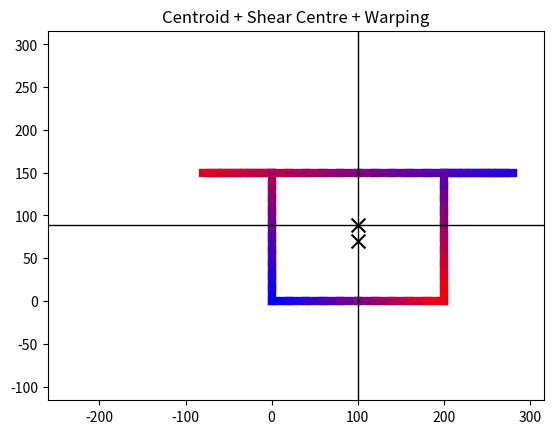
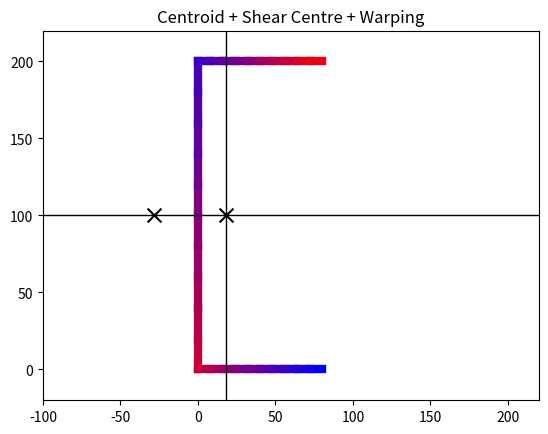

Source code (Python) for these figures, in order:
# -----------------------------------------------------------------------------
# The following Python code is adapted from the work of Professor Terje Haukaas
# at the University of British Columbia in Vancouver, Canada. It is made freely
# available online at terje.civil.ubc.ca together with notes, examples, and
# additional Python code. Please be cautious when using this code; it may
# contain bugs and comes without warranty of any form.
# -----------------------------------------------------------------------------

import numpy as np
import matplotlib.pyplot as plt

class Edge:
    def __init__(self, xi, xj, thickness):
        self.vertices = (xi, xj)
        self.thickness = thickness

        # Compute derived quantities
        y1, z1 = xi
        y2, z2 = xj


        # Midpoint coordinates
        self.centroid = [0.5 * (y1 + y2),
                         0.5 * (z1 + z2)]

        self.length = np.sqrt((y2 - y1)**2 + (z2 - z1)**2)

        self.orientation = np.arctan((z2 - z1)/(y2 - y1)) \
                           if abs(y2 - y1) > 1e-8 else 0.5*np.pi

        self.area = self.thickness*self.length


def _omega_lookup(diagram, node):
    for i in range(len(diagram)):
        index = 0
        value = 0.0
        if int(diagram[i][0]) == int(node):
            return int(node), diagram[i][1]

    return index, value


# ------------------------------------------------------------------------
# IDENTIFY CELLS AND FLANGES
# ------------------------------------------------------------------------
def find_cells(edges, vertices):
    # Initialize lists of paths and cells in the cross-section
    pathList = [[int(edges[0, 0]),
                 int(edges[0, 1])]]
    naive_cells = []

    # Keep walking around in the cross-section, until all paths are covered
    stillPathsToWalk = True
    while stillPathsToWalk:

        foundMatch = False

        # Loop over all paths that have been walked
        for i in range(len(pathList)):

            # Extract path
            currentPath = pathList[i].copy()

            # Leave cells alone
            is_cell = False
            for k in range(1, len(currentPath)+1):
                num = currentPath.count(k)
                if num > 1:
                    is_cell = True

            if not is_cell:
                # Initialize before looping over edges
                leftCandidate = []
                rightCandidate = []

                # Loop over all edges and try to append the current path
                for j in range(edges.shape[0]):

                    # # Length of the current path
                    # lengthOfCurrentPath = len(currentPath)

                    # Get the left-most items in the path
                    leftEnd = currentPath[0]
                    nextToLeftEnd = currentPath[1]

                    # Get the right-most items in the path
                    rightEnd       = currentPath[ -1]
                    nextToRightEnd = currentPath[ -2]

                    # Detect link on the left-hand side, from first column of edges
                    if int(edges[j, 0]) == leftEnd:

                        # Make sure it is not the same edge
                        if int(edges[j, 1]) != nextToLeftEnd:

                            leftCandidate.append(int(edges[j, 1]))
                            foundMatch = True

                            # Is it a cell?
                            if int(edges[j, 1]) in currentPath:

                                cellCandidate = currentPath.copy()
                                cellCandidate.insert(0, int(edges[j, 1]))
                                for k in range(len(cellCandidate)):
                                    if cellCandidate[0] != int(edges[j, 1]):
                                        cellCandidate.pop(0)
                                naive_cells.append(cellCandidate)

                    # Detect link on the left-hand side, from second column of edges
                    if int(edges[j, 1]) == leftEnd:
                        # Make sure it is not the same edge
                        if int(edges[j, 0]) != nextToLeftEnd:

                            leftCandidate.append(int(edges[j, 0]))
                            foundMatch = True

                            # Is it a cell?
                            if int(edges[j, 0]) in currentPath:
                                cellCandidate = currentPath.copy()
                                cellCandidate.insert(0, int(edges[j, 0]))
                                for k in range(len(cellCandidate)):
                                    if cellCandidate[0] != int(edges[j, 0]):
                                        cellCandidate.pop(0)
                                naive_cells.append(cellCandidate)

                    # Detect link on the right-hand side, from first column of edges
                    if int(edges[j, 0]) == rightEnd:
                        # Make sure it is not the same edge
                        if int(edges[j, 1]) != nextToRightEnd:
                            rightCandidate.append(int(edges[j, 1]))
                            foundMatch = True
                            # Is it a cell?
                            if int(edges[j, 1]) in currentPath:
                                cellCandidate = currentPath.copy()
                                cellCandidate.append(int(edges[j, 1]))
                                for k in range(len(cellCandidate)):
                                    if cellCandidate[0] != int(edges[j, 1]):
                                        cellCandidate.pop(0)
                                naive_cells.append(cellCandidate)

                    # Detect link on the right-hand side, from second column of edges
                    if int(edges[j, 1]) == rightEnd:

                        # Make sure it is not the same edge
                        if int(edges[j, 0]) != nextToRightEnd:

                            rightCandidate.append(int(edges[j, 0]))
                            foundMatch = True

                            # Is it a cell?
                            if int(edges[j, 0]) in currentPath:
                                cellCandidate = currentPath.copy()
                                cellCandidate.append(int(edges[j, 0]))
                                for k in range(len(cellCandidate)):
                                    if cellCandidate[0] != int(edges[j, 0]):
                                        cellCandidate.pop(0)
                                naive_cells.append(cellCandidate)

                # See if we have any candidates for appending/branching the current path
                numLeftCandidates  = len(leftCandidate)
                numRightCandidates = len(rightCandidate)

                if numLeftCandidates == 1:
                    currentPath.insert(0, leftCandidate[0])

                elif numLeftCandidates > 1:
                    for k in range(1, numLeftCandidates):

                        newPath = currentPath.copy()

                        newPath.insert(0, leftCandidate[0])

                    currentPath.insert(0, leftCandidate[0])

                    # Insert the new path into the path list
                    pathList.append(newPath)

                if numRightCandidates == 1:
                    currentPath.append(rightCandidate[0])

                elif numRightCandidates > 1:
                    for k in range(1, numRightCandidates):
                        newPath = currentPath.copy()

                        newPath.append(rightCandidate[k])

                    currentPath.append(rightCandidate[0])

                    # Insert the new path into the path list
                    pathList.append(newPath)

                # Put the current path back into the path list
                pathList[i] = currentPath

        # Stop if there were no links anywhere
        if not foundMatch:
            stillPathsToWalk = False

    # Identify all flanges, i.e., segments not part of cells
    else:
        naive_flanges = []
        for i in range(len(pathList)):
            currentList = pathList[i]
            for j in range(len(pathList[i])-1):
                if len(naive_cells) == 0:
                    naive_flanges.append([currentList[j], currentList[j + 1]])
                else:
                    segmentAppearsInCell = False
                    for k in range(len(naive_cells)):
                        if currentList[j] in naive_cells[k] and currentList[j+1] in naive_cells[k]:
                            segmentAppearsInCell = True
                    if not segmentAppearsInCell:
                        naive_flanges.append([currentList[j], currentList[j+1]])

    # Create list of duplicate flanges
    flanges_to_remove = []
    for i in range(len(naive_flanges)):
        list1 = sorted(naive_flanges[i])
        for j in range(i+1, len(naive_flanges)):
            list2 = sorted(naive_flanges[j])
            if list1 == list2:
                flanges_to_remove.append(j)

    # Remove the duplicate flanges
    flanges_to_remove = np.unique(flanges_to_remove)
    flanges = []
    for i in range(len(naive_flanges)):
        if i not in flanges_to_remove:
            flanges.append(naive_flanges[i])

    # Create list of duplicate cells
    cells_to_remove = []
    for i in range(len(naive_cells)):
        list1 = np.unique(naive_cells[i])
        for j in range(i+1, len(naive_cells)):
            list2 = np.unique(naive_cells[j])
            if np.array_equal(list1, list2):
                cells_to_remove.append(j)

    # Remove the duplicate cells
    cells_to_remove = np.unique(cells_to_remove)
    uniqueCells = []
    for i in range(len(naive_cells)):
        if i not in cells_to_remove:
            uniqueCells.append(naive_cells[i])

    # Determine max-coordinates of the cells
    yMaxPerCell = []
    zMaxPerCell = []
    yMinPerCell = []
    zMinPerCell = []
    for cell in uniqueCells:
        yValues = []
        zValues = []
        # for j in range(len(cell)):
        #     yValues.append(vertices[int(cell[j])-1, 0])
        #     zValues.append(vertices[int(cell[j])-1, 1])
        for i in map(int, cell):
            yValues.append(vertices[i-1, 0])
            zValues.append(vertices[i-1, 1])
        yMaxPerCell.append(np.max(yValues))
        zMaxPerCell.append(np.max(zValues))
        yMinPerCell.append(np.min(yValues))
        zMinPerCell.append(np.min(zValues))

    # Create list of cells that encompass other cells
    cells_to_remove = []
    for i in range(len(uniqueCells)):
        for j in range(i+1, len(uniqueCells)):
            if yMaxPerCell[j] >= yMaxPerCell[i] and \
               yMinPerCell[j] <= yMinPerCell[i] and \
               zMaxPerCell[j] >= zMaxPerCell[i] and \
               zMinPerCell[j] <= zMinPerCell[i]:
                cells_to_remove.append(j)

    # Remove the duplicate cells
    cells_to_remove = np.unique(cells_to_remove)
    finalCells = []
    for i in range(len(uniqueCells)):
        if i not in cells_to_remove:
            finalCells.append(uniqueCells[i])

    # Output
    print('\n'"Paths:", pathList)
    print('\n'"Cells:", finalCells)
    print('\n'"Flanges:", flanges)
    return pathList, finalCells, flanges


def geometry(edges, vertices):
    # ------------------------------------------------------------------------
    # AREA AND CENTROID
    # ------------------------------------------------------------------------

    A  = 0.0
    yA = 0.0
    zA = 0.0
    areas = []
    centroids = []
    thetas = []
    lengths = []
    thicknesses = []
    for i,edge in enumerate(edges):

        # Coordinates of end 1
        end1 = edges[i, 0]
        y1 = vertices[int(end1)-1, 0]
        z1 = vertices[int(end1)-1, 1]

        # Coordinates of end 2
        end2 = edges[i, 1]
        y2 = vertices[int(end2)-1, 0]
        z2 = vertices[int(end2)-1, 1]

        # Midpoint coordinates
        yMidpoint = 0.5 * (y1 + y2)
        zMidpoint = 0.5 * (z1 + z2)
        centroids.append([yMidpoint, zMidpoint])

        # Length of segment
        delta_y = y2 - y1
        delta_z = z2 - z1
        L = np.sqrt(delta_y**2 + delta_z**2)
        lengths.append(L)

        # Angle relative to y-axis
        if delta_y != 0:
            theta = np.arctan(delta_z / delta_y)
        else:
            theta = 0.5 * np.pi

        thetas.append(theta)

        # Area of segment
        thickness = edges[i, 2]
        area = L * thickness
        areas.append(area)
        thicknesses.append(thickness)

        # Accumulate total area
        A += area

        # Accumulate A * y and A * z
        yA += yMidpoint * area
        zA += zMidpoint * area

    # Centroid location for the cross-section
    yCentroid = yA/A
    zCentroid = zA/A

    return A, areas, thicknesses, lengths, thetas, centroids, (yCentroid, zCentroid)

def moi(edges, lengths, thicknesses, thetas, centroid, centroids, areas):
    yCentroid, zCentroid = centroid

    # ------------------------------------------------------------------------
    # MOMENTS OF INERTIA and PRINCIPAL AXES ORIENTATION
    # ------------------------------------------------------------------------

    Iy = 0
    Iz = 0
    Iyz = 0
    for i in range(len(edges)):
        # Local moments of inertia
        Iyo  = lengths[i]**3 * thicknesses[i] * np.sin(thetas[i])**2 / 12.0
        Izo  = lengths[i]**3 * thicknesses[i] * np.cos(thetas[i])**2 / 12.0
        Iyzo = lengths[i]**3 * thicknesses[i] * np.cos(thetas[i]) * np.sin(thetas[i]) / 12.0

        # Add contributions from the parallel axis theorem (Steiner's sats)
        Iy += Iyo + ((centroids[i])[1] - zCentroid)** 2 * areas[i]
        Iz += Izo + ((centroids[i])[0] - yCentroid)** 2 * areas[i]
        Iyz += Iyzo + ((centroids[i])[0] - yCentroid) * ((centroids[i])[1] - zCentroid) * areas[i]

    # Apply caution with the principal axes rotation: what if Iy=Iz
    thetaPrincipal = 0.0
    if np.abs(Iyz) < 1e-10:
        thetaPrincipal = 0.0

    elif np.abs(Iy-Iz) < 1e-10:
        if np.abs(Iyz) < 1e-10:
            thetaPrincipal = 0.0
        else:
            thetaPrincipal = np.sign(Iyz) * 0.25 * np.pi
    else:
        thetaPrincipal = 0.5 * np.arctan(2.0*Iyz/(Iy - Iz))


    # Let counter-clockwise rotation of the system be positive
    thetaPrincipal *= -1

    # Transform the moments of inertia
    IyRotated =  0.5*(Iy + Iz) + 0.5*np.sqrt((Iz-Iy)**2 + 4.0* Iyz**2)
    IzRotated =  0.5*(Iy + Iz) - 0.5*np.sqrt((Iz-Iy)**2 + 4.0* Iyz**2)

    return thetaPrincipal, (Iy, Iz), (IyRotated, IzRotated)


def _venant_open(lengths, thicknesses):
    return sum(L * t**3 / 3.0 for L, t in zip(lengths, thicknesses))



def _venant_single(cells, flanges, centroid):
    J = 0
    cellArea = 0
    yCentroid, zCentroid = centroid

    # Loop over edges to calculate the area
    circleIntegral = 0
    for i in range(len(cells[0])-1):

        # Get the two points that are connected to this edge
        vertex1 = cells[0][i]
        vertex2 = cells[0][i+1]

        # Calculate the length of this edge
        y1 = vertices[vertex1-1, 0]
        z1 = vertices[vertex1-1, 1]
        y2 = vertices[vertex2-1, 0]
        z2 = vertices[vertex2-1, 1]
        delta_y = y2 - y1
        delta_z = z2 - z1
        length = np.sqrt(delta_y**2 + delta_z**2)

        # Get the thickness of this edge
        for i in range(edges.shape[0]):
            node1 = int(edges[i, 0])
            node2 = int(edges[i, 1])
            if node1 == vertex1 and node2 == vertex2:
                thickness = edges[i, 2]
            elif node1 == vertex2 and node2 == vertex1:
                thickness = edges[i, 2]

        # Add to the denominator integral
        circleIntegral += length / thickness

        # Add to the cell area, using the cross-product
        yCoordVector1 = y1 - yCentroid
        zCoordVector1 = z1 - zCentroid
        yCoordVector2 = y2 - yCentroid
        zCoordVector2 = z2 - zCentroid
        cellArea += 0.5 * np.abs(yCoordVector1*zCoordVector2-yCoordVector2*zCoordVector1)

    J = 4.0 * cellArea**2 / circleIntegral
    Jcell = J

    # Check if there are free flanges too
    for i in range(len(flanges)):

        # Get the two points that are connected to this edge
        vertex1 = flanges[i][0]
        vertex2 = flanges[i][1]

        # Calculate the length of this edge
        y1 = vertices[vertex1-1, 0]
        z1 = vertices[vertex1-1, 1]
        y2 = vertices[vertex2-1, 0]
        z2 = vertices[vertex2-1, 1]
        delta_y = y2 - y1
        delta_z = z2 - z1
        length = np.sqrt(delta_y**2 + delta_z**2)

        # Get the thickness of this edge
        for i in range(edges.shape[0]):
            node1 = int(edges[i, 0])
            node2 = int(edges[i, 1])
            if node1 == vertex1 and node2 == vertex2:
                thickness = edges[i, 2]
            elif node1 == vertex2 and node2 == vertex1:
                thickness = edges[i, 2]

        J += length * thickness**3 / 3.0

    # Contributions to J expressed as fractions
    cellFractionOfJ = Jcell/J
    return J, cellFractionOfJ, cellArea

def _rotate(vertices, edges, thetaPrincipal):
    rotated = vertices.copy()
    # ------------------------------------------------------------------------
    # ROTATE AXES IF Iyz HAS VALUE
    # ------------------------------------------------------------------------

    # Shift and rotate axis system to align with centroid and principal axes
    if np.abs(thetaPrincipal) > 1e-10:
        for i in range(len(vertices)):
            y = vertices[i-1, 0] - yCentroid
            z = vertices[i-1, 1] - zCentroid
            rotated[i - 1, 0] =  y * np.cos(thetaPrincipal) + z * np.sin(thetaPrincipal)
            rotated[i - 1, 1] = -y * np.sin(thetaPrincipal) + z * np.cos(thetaPrincipal)
        storeYcentroid = yCentroid
        storeZcentroid = zCentroid
        yCentroid = 0.0
        zCentroid = 0.0
    return rotated, edges

def _warp_open(finalCells, paths, vertices)->list:
    # Walk through the first path
    omega_trial = [[paths[0][0], 0.0]]
    for k in range(len(paths[0]) - 1):
        # Coordinates of end 1
        end1 = paths[0][k]
        y1 = vertices[int(end1) - 1, 0]
        z1 = vertices[int(end1) - 1, 1]

        # Coordinates of end 2
        end2 = paths[0][k + 1]
        y2 = vertices[int(end2) - 1, 0]
        z2 = vertices[int(end2) - 1, 1]

        # Cross-product
        cross = y2 * z1 - y1 * z2

        # Set omega values
        omega_trial.append([end2, (omega_trial[k])[1] + cross])

    # Walk through the rest of the paths
    for i in range(1, len(paths)):

        # Find the first node in this path that already has an omega value
        omega_found = False
        for k in range(len(paths[i])):

            # Check if there is an omega value at this node
            node = (paths[i])[k]
            omegaIndex, value = _omega_lookup(omega_trial, node)

            if omegaIndex != 0:
                omega_found = True
                locationInPath = k

                # Walk forward from first-found-node-with-omega-value
                for kk in range(locationInPath, len(paths[i])-1):

                    # Nothing to do if next node has omega value too
                    end2 = (paths[i])[kk+1]
                    omegaIndex, value = _omega_lookup(omega_trial, end2)
                    if omegaIndex == 0:

                        # Coordinates of end 1
                        end1 = (paths[i])[kk]
                        y1 = vertices[int(end1)-1, 0]
                        z1 = vertices[int(end1)-1, 1]

                        # Omega value at end 1
                        omegaIndex, value = _omega_lookup(omega_trial, end1)

                        # Coordinates of end 2
                        y2 = vertices[int(end2)-1, 0]
                        z2 = vertices[int(end2)-1, 1]

                        # Cross-product
                        cross = y2 * z1 - y1 * z2

                        # Amend omega diagram
                        omega_trial.append([end2, value + cross])

                # Walk backward from first-found-node-with-omega-value
                for kk in range(len(paths[i])-1, locationInPath-1, -1):

                    # Nothing to do if next node has omega value too
                    end2 = paths[i][kk-1]
                    omegaIndex, value = _omega_lookup(omega_trial, end2)
                    if omegaIndex == 0:

                        # Coordinates of end 1
                        end1 = (paths[i])[kk]
                        y1 = vertices[int(end1)-1, 0]
                        z1 = vertices[int(end1)-1, 1]

                        # Omega value at end 1
                        omegaIndex, value = _omega_lookup(omega_trial, end1)

                        # Coordinates of end 2
                        y2 = vertices[int(end2)-1, 0]
                        z2 = vertices[int(end2)-1, 1]

                        # Cross-product
                        cross = y2 * z1 - y1 * z2

                        # Amend omega diagram
                        omega_trial.append([end2, value + cross])

        if omega_found == False:
            raise ValueError("Found a path without any omega values")
    return omega_trial


def _warp_single(cells, flanges, vertices, centroid):
    # Figure out if the path around the cell is clockwise
    J, cellFractionOfJ, cellArea = _venant_single(cells, flanges, centroid)

    clockwise = False
    ySum = 0
    zSum = 0
    for i in range(len(cells[0])-1):
        node = cells[0][i]
        ySum += vertices[node-1, 0]
        zSum += vertices[node-1, 1]
    yCentre = ySum/float(len(cells[0])-1)
    zCentre = zSum/float(len(cells[0])-1)
    y1 = vertices[cells[0][0]-1, 0]
    y2 = vertices[cells[0][1]-1, 0]
    z1 = vertices[cells[0][0]-1, 1]
    z2 = vertices[cells[0][1]-1, 1]
    cross = (y1-yCentre) * (z2-zCentre) - (y2-yCentre) * (z1-zCentre)
    if cross < 0:
        clockwise = True

    # Walk around the cell
    omega_trial = [[cells[0][0], 0.0]]
    for i in range(len(cells[0])-2):

        # Length of this part
        end1 = cells[0][i]
        end2 = cells[0][i+1]

        y1 = vertices[end1-1, 0]
        z1 = vertices[end1-1, 1]
        y2 = vertices[end2-1, 0]
        z2 = vertices[end2-1, 1]
        delta_y = y2 - y1
        delta_z = z2 - z1
        length = np.sqrt( delta_y**2 + delta_z**2)

        # Thickness of this part
        for k in range(edges.shape[0]):
            node1 = int(edges[k, 0])
            node2 = int(edges[k, 1])

            if node1 == end1 and node2 == end2:
                thickness = edges[k, 2]
            elif node1 == end2 and node2 == end1:
                thickness = edges[k, 2]

        # Cross-product
        cross = y1*z2 - y2*z1

        # Correction for cell walls
        theSign = -1
        if clockwise:
            theSign = 1
        correction = theSign * cellFractionOfJ * J * length / (2.0 * thickness * cellArea)

        # Set omega values
        omega_trial.append([end2, omega_trial[i][1] + cross + correction])

    # Now address free flanges obeying kinematic compatibility with the cell they are connected to
    for i in range(len(flanges)):

        # Get the two points that are connected to this flange
        end1 = flanges[i][0]
        end2 = flanges[i][1]
        y1 = vertices[end1-1, 0]
        z1 = vertices[end1-1, 1]
        y2 = vertices[end2-1, 0]
        z2 = vertices[end2-1, 1]

        # Find the cell node that is connected to this flange
        for j in range(len(cells[0])-1):

            node = cells[0][j]
            yNode = vertices[node - 1, 0]
            zNode = vertices[node - 1, 1]
            if end1 == node:

                # Must now find the cell-node next to "node" that is in the same plane as End 1
                forwardNode = 0
                backNode = 0
                if j == 0:
                    backNode = cells[0][len(cells[0])-2]
                    forwardNode = cells[0][j + 1]
                else:
                    forwardNode = cells[0][j+1]
                    backNode = cells[0][j-1]
                yBack = vertices[backNode - 1, 0]
                zBack = vertices[backNode - 1, 1]
                yForward = vertices[forwardNode - 1, 0]
                zForward = vertices[forwardNode - 1, 1]

                if zBack == z1 and z1 == z2:
                    _, nodeValue = _omega_lookup(omega_trial, node)
                    _, backValue = _omega_lookup(omega_trial, backNode)
                    change = (nodeValue-backValue)/(yNode-yBack)*(y2-y1)
                    omega_trial.append([end2, nodeValue + change])
                    break

                elif yBack == y1 and y1 == y2:
                    _, nodeValue = _omega_lookup(omega_trial, node)
                    _, backValue = _omega_lookup(omega_trial, backNode)
                    change = (nodeValue-backValue)/(zNode-zBack)*(z2-z1)
                    omega_trial.append([end2, nodeValue + change])
                    break

                elif zForward == z1 and z1 ==  z2:
                    _, nodeValue = _omega_lookup(omega_trial, node)
                    _, forwardValue = _omega_lookup(omega_trial, forwardNode)
                    change = (nodeValue-forwardValue)/(yNode-yForward)*(y2-y1)
                    omega_trial.append([end2, nodeValue + change])
                    break

                elif yForward == y1 and y1 == y2:
                    _, nodeValue = _omega_lookup(omega_trial, node)
                    _, forwardValue = _omega_lookup(omega_trial, forwardNode)
                    change = (nodeValue-forwardValue)/(zNode-zForward)*(z2-z1)
                    omega_trial.append([end2, nodeValue + change])
                    break

            elif end2 == node:

                # Now find the cell-node next to "node" that is in the same plane as End 2
                forwardNode = 0
                backNode = 0
                if j == 0:
                    backNode = cells[0][len(cells[0]) - 2]
                    forwardNode = cells[0][j + 1]
                else:
                    forwardNode = cells[0][j + 1]
                    backNode = cells[0][j - 1]
                yBack = vertices[backNode - 1, 0]
                zBack = vertices[backNode - 1, 1]
                yForward = vertices[forwardNode - 1, 0]
                zForward = vertices[forwardNode - 1, 1]

                if zBack == z1 and z1 == z2:
                    _, nodeValue = _omega_lookup(omega_trial, node)
                    _, backValue = _omega_lookup(omega_trial, backNode)
                    change = (nodeValue - backValue) / (yNode - yBack) * (y1 - y2)
                    omega_trial.append([end1, nodeValue + change])
                    break

                elif yBack == y1 and y1 == y2:
                    _, nodeValue = _omega_lookup(omega_trial, node)
                    _, backValue = _omega_lookup(omega_trial, backNode)
                    change = (nodeValue - backValue) / (zNode - zBack) * (z1 - z2)
                    omega_trial.append([end1, nodeValue + change])
                    break

                elif zForward == z1 and z1 == z2:
                    _, nodeValue = _omega_lookup(omega_trial, node)
                    _, forwardValue = _omega_lookup(omega_trial, forwardNode)
                    change = (nodeValue - forwardValue) / (yNode - yForward) * (y1 - y2)
                    omega_trial.append([end1, nodeValue + change])
                    break

                elif yForward == y1 and y1 == y2:
                    _, nodeValue = _omega_lookup(omega_trial, node)
                    _, forwardValue = _omega_lookup(omega_trial, forwardNode)
                    change = (nodeValue - forwardValue) / (zNode - zForward) * (z1 - z2)
                    omega_trial.append([end1, nodeValue + change])
                    break

    # Flip the sign of the omega diagram if the walk was counterclockwise
    for i in range(len(omega_trial)):
        omega_trial[i][1] = theSign * omega_trial[i][1]

    return omega_trial


def warp(edges, vertices):
    # ------------------------------------------------------------------------
    # WARPING DIAGRAM PLUS ysc, zsc, Cw
    # ------------------------------------------------------------------------
    paths, cells, flanges = find_cells(edges, vertices)
    A, areas, thicknesses, lengths, thetas, centroids, centroid = geometry(edges, vertices)
    (yCentroid, zCentroid) = centroid
    thetaPrincipal, (Iy, Iz), (IyRotated, IzRotated) = moi(edges, lengths, thicknesses, thetas, centroid, centroids, areas)
    vertices, edges = _rotate(vertices, edges, thetaPrincipal)

    if len(cells) > 1:
        print('\n'"Multi-cell cross-sections not considered in warping torsion calculations")

    # Open cross-section
    elif len(cells) == 0:
        omega_trial = _warp_open(cells, paths, vertices)

    # Single-cell cross-sections
    elif len(cells) == 1:
        omega_trial = _warp_single(cells, flanges, vertices, centroid)

    # Calculate integrals needed to find final omega diagram
    intOmega  = 0.0
    intyOmega = 0.0
    intzOmega = 0.0
    for i in range(len(edges)):
        # End 1 of this edge
        end1 = edges[i, 0]
        y1 = vertices[int(end1) - 1, 0] - yCentroid
        z1 = vertices[int(end1) - 1, 1] - zCentroid

        # End 2 of this edge
        end2 = edges[i, 1]
        y2 = vertices[int(end2) - 1, 0] - yCentroid
        z2 = vertices[int(end2) - 1, 1] - zCentroid

        # Omega values for this edge
        _, w1 = _omega_lookup(omega_trial, end1)
        _, w2 = _omega_lookup(omega_trial, end2)

        # Pick up stored length and thickness
        dA = lengths[i]*thicknesses[i]

        # Integrals
        intOmega  += 0.5*(w1 + w2)*dA
        intyOmega += dA/6.0*(y1*(2.0*w1 + w2) + y2*(2.0*w2 + w1))
        intzOmega += dA/6.0*(z1*(2.0*w1 + w2) + z2*(2.0*w2 + w1))

    # Shear centre coordinates and normalizing constant
    if np.abs(thetaPrincipal) > 1e-10:
        ysc = -intzOmega/IyRotated
        zsc =  intyOmega/IzRotated
    else:
        ysc = -intzOmega / Iy
        zsc =  intyOmega / Iz

    # Finalize omega diagram
    C  = -intOmega/A
    omegaFinal = []
    minWarp = 0
    maxWarp = 0

    for i in range(len(omega_trial)):
        node  = omega_trial[i][0]
        yHere = vertices[node-1, 0] - yCentroid
        zHere = vertices[node-1, 1] - zCentroid
        trialValue = omega_trial[i][1]
        finalValue = trialValue + C + ysc * zHere - zsc * yHere

        omegaFinal.append([node, finalValue])
        if finalValue < minWarp:
            minWarp = finalValue
        if finalValue > maxWarp:
            maxWarp = finalValue


    return omegaFinal, (zsc, ysc), (minWarp, maxWarp)


def warping_constant(edges, vertices, omega):
    A, areas, __, lengths, *_ = geometry(edges, vertices)
    Cw = 0.0
    # Cross-section constant for warping torsion
    for edge, length in zip(edges, lengths):
        # Nodes of this segment
        i,j,thick = edge
        # Area of this segment
        dA = length*thick

        # Omega values at segment nodes
        _, w1 = _omega_lookup(omega, i)
        _, w2 = _omega_lookup(omega, j)

        # Accumulate the integral
        if np.sign(w1) == np.sign(w2):
            Cw += dA/3.0*(w1**2 + w2**2 + w1*w2)
        else:
            Cw += dA/3.0*(w1**2 + w2**2 - np.abs(w1*w2))
    return Cw


    # ------------------------------------------------------------------------
    # ROTATE AXES BACK
    # ------------------------------------------------------------------------

    if np.abs(thetaPrincipal) > 1e-10:
        yCentroid = storeYcentroid
        zCentroid = storeZcentroid
        y = ysc
        z = zsc
        ysc = y * np.cos(thetaPrincipal) - z * np.sin(thetaPrincipal) + yCentroid
        zsc = y * np.sin(thetaPrincipal) + z * np.cos(thetaPrincipal) + zCentroid
        for i in range(len(vertices)):
            y = vertices[i-1, 0]
            z = vertices[i-1, 1]
            vertices[i - 1, 0] = y * np.cos(thetaPrincipal) - z * np.sin(thetaPrincipal) + yCentroid
            vertices[i - 1, 1] = y * np.sin(thetaPrincipal) + z * np.cos(thetaPrincipal) + zCentroid

def plot(edges, vertices, omegaFinal, Cw, sc, minmax):
    A, areas, thicknesses, lengths, thetas, centroids, centroid = geometry(edges, vertices)
    (yCentroid, zCentroid) = centroid
    thetaPrincipal, (Iy, Iz), (IyRotated, IzRotated) = \
            moi(edges, lengths, thicknesses, thetas, centroid, centroids, areas)
    zsc, ysc = sc
    (minWarp, maxWarp) = minmax

    for i in range(len(edges)):

        # End 1 of this edge
        end1 = edges[i, 0]
        y1 = vertices[int(end1)-1, 0]
        z1 = vertices[int(end1)-1, 1]

        # End 2 of this edge
        end2 = edges[i, 1]
        y2 = vertices[int(end2)-1, 0]
        z2 = vertices[int(end2)-1, 1]

        # Omega values for this edge
        if Cw != 0:
            _, w1 = _omega_lookup(omegaFinal, end1)
            _, w2 = _omega_lookup(omegaFinal, end2)

        # Discretize and plot the line
        segments = 10
        for j in range(segments):
            y1Here = y1 + j/float(segments)*(y2-y1)
            z1Here = z1 + j/float(segments)*(z2-z1)
            y2Here = y1 + (j+1)/float(segments)*(y2-y1)
            z2Here = z1 + (j+1)/float(segments)*(z2-z1)

            if Cw > 1e-5:
                warpValueHere = w1 + j/float(segments) * (w2 - w1)
                colorCode = (warpValueHere - minWarp) / (maxWarp - minWarp)
                plt.plot(np.array([y1Here, y2Here]), np.array([z1Here, z2Here]), color=(colorCode, 0, 1 - colorCode), linewidth=6.0, zorder=1)
            else:
                colorCode = 0.0
                plt.plot(np.array([y1Here, y2Here]), np.array([z1Here, z2Here]), color=(0.52, 0.52, 0.52), linewidth=6.0, zorder=1)

    # Create the plot
    max = np.amax(np.amax((vertices)))
    min = np.amin(np.amin(vertices))
    yMin = min - (max-min)*0.4
    border = (max - min) * 0.1
    plt.plot(np.array([yCentroid, max+border]), np.array([zCentroid, zCentroid+(np.abs(max)+border-yCentroid)*np.tan(thetaPrincipal)]), 'k-',linewidth=1.0)
    plt.plot(np.array([yCentroid, yMin-border]), np.array([zCentroid, zCentroid-(np.abs(yMin)+border+yCentroid)*np.tan(thetaPrincipal)]), 'k-',linewidth=1.0)
    plt.plot(np.array([yCentroid, yCentroid-(np.abs(max)+border-zCentroid)*np.tan(thetaPrincipal)]), np.array([zCentroid, max+border]), 'k-',linewidth=1.0)
    plt.plot(np.array([yCentroid, yCentroid+(np.abs(min)+border+zCentroid)*np.tan(thetaPrincipal)]), np.array([zCentroid, min-border]), 'k-',linewidth=1.0)
    plt.scatter([yCentroid], [zCentroid], s=100, c='k', marker='x', zorder=2)
    plt.scatter([ysc], [zsc], s=100, c='k', marker='x', zorder=2)
    plt.axis([yMin-border, max+border, min-border, max+border])
    plt.title("Centroid + Shear Centre + Warping")
    plt.show()


if __name__ == "__main__":

# ------------------------------------------------------------------------
# INPUT (The last one is used by the code)
# ------------------------------------------------------------------------

# ------------------------------------------------------------------------
# S-SHAPE
    t = 10.0
    b = 200.0
    h = 200.0
    vertices = np.array([(-b, 0),
                         (0, 0),
                         (0, h),
                         (b, h)])
    edges = np.array([(1, 2, t),
                      (2, 3, t),
                      (3, 4, t)])

# ------------------------------------------------------------------------
# ONE CELL
    b = 500.0
    h = 200.0
    ttop = 10.0
    tbottom = 10.0
    tleft = 15.0
    tright = 20.0
    vertices = np.array([(0.0, 0.0),
                         (b,   0.0),
                         (0.0, h),
                         (b,   h)])
    edges = np.array([(1, 2, tbottom),
                      (3, 4, ttop),
                      (1, 3, tleft),
                      (2, 4, tright)])

# ------------------------------------------------------------------------
# LAMBDA-SHAPE
    t = 10.0
    b = 100.0
    h = 200.0
    vertices = np.array([(0, 0),
                         (0, h),
                         (b, h)])
    edges = np.array([(1, 2, t),
                      (2, 3, t)])

# ------------------------------------------------------------------------
# CELL WITH FLANGES
    b = 200.0
    h = 150.0
    a = 80.0
    t = 10.0
    vertices = np.array([(-a,  h),
                         ( 0,  h),
                         ( b,  h),
                         (b+a, h),
                         ( 0,  0),
                         ( b,  0)])

    edges = np.array([(1, 2, t),
                      (2, 3, t),
                      (3, 4, t),
                      (5, 2, t),
                      (6, 3, t),
                      (5, 6, t)])

    omega, sc, minmax = warp(edges, vertices)
    Cw = warping_constant(edges, vertices, omega)
    plot(edges, vertices, omega, Cw, sc, minmax)
    print(f"{Cw = }")


# ------------------------------------------------------------------------
# I-BEAM
    ttop = 15.0
    tbottom = 15.0
    tweb = 15.0
    btop = 100.0
    bbottom = 150.0
    h = 250.0
    vertices = np.array([(-btop/2, h),
                         (0.0,  h),
                         (btop/2,  h),
                         (-bbottom/2, 0.0),
                         (0.0,  0.0),
                         (bbottom/2,  0.0)])

    edges = np.array([(1, 2, ttop),
                      (2, 3, ttop),
                      (2, 5, tweb),
                      (4, 5, tbottom),
                      (5, 6, tbottom)])

# ------------------------------------------------------------------------
# L-SHAPE
    t = 10.0
    b = 100.0
    h = 200.0
    vertices = np.array([(0, 0),
                         (0, h),
                         (b, 0)])
    edges = np.array([(1, 2, t),
                      (1, 3, t)])

# ------------------------------------------------------------------------
# CHANNEL PROFILE
    t = 20.0
    b = 80.0
    h = 200.0
    vertices = np.array([(b, 0),
                         (0, 0),
                         (0, h),
                         (b, h)])

    edges = np.array([(1, 2, t),
                      (2, 3, t),
                      (3, 4, t)])

# ------------------------------------------------------------------------

    omega, sc, minmax = warp(edges, vertices)
    Cw = warping_constant(edges, vertices, omega)
    plot(edges, vertices, omega, Cw, sc, minmax)
    print(f"{Cw = }")

#   # ------------------------------------------------------------------------
#   # PRINT RESULTS
#   # ------------------------------------------------------------------------
#   s  = ''
#   s += f'\n'"Area: {A}'
#   s += ('\n'"Centroid y-coordinate: %.2f" % yCentroid)
#   s += ('\n'"Centroid z-coordinate: %.2f" % zCentroid)
#   s += ('\n'"Moment of inertia Iy: %.2f" % Iy)
#   s += ('\n'"Moment of inertia Iz: %.2f" % Iz)
#   if np.abs(thetaPrincipal) > 1e-10:
#       s += ('\n'"Principal axis rotation (degrees): %.2f" % (thetaPrincipal/np.pi*180.0))
#       s += ('\n'"Product of inertia Iyz: %.2f" % Iyz)
#       s += ('\n'"New principal moment of inertia Iy: %.2f" % IyRotated)
#       s += ('\n'"New principal moment of inertia Iz: %.2f" % IzRotated)
#       s += ('\n'"Shear centre y-coordinate in original coordinate system: %.2f" % ysc)
#       s += ('\n'"Shear centre z-coordinate in original coordinate system: %.2f" % zsc)
#   else:
#       s += ('\n'"Shear centre y-coordinate: %.2f" % ysc)
#       s += ('\n'"Shear centre z-coordinate: %.2f" % zsc)
#   s += ('\n'"St. Venant torsion constant J: %.2f" % J)
#   s += ('\n'"Warping torsion constant Cw: %.2f" % Cw)
